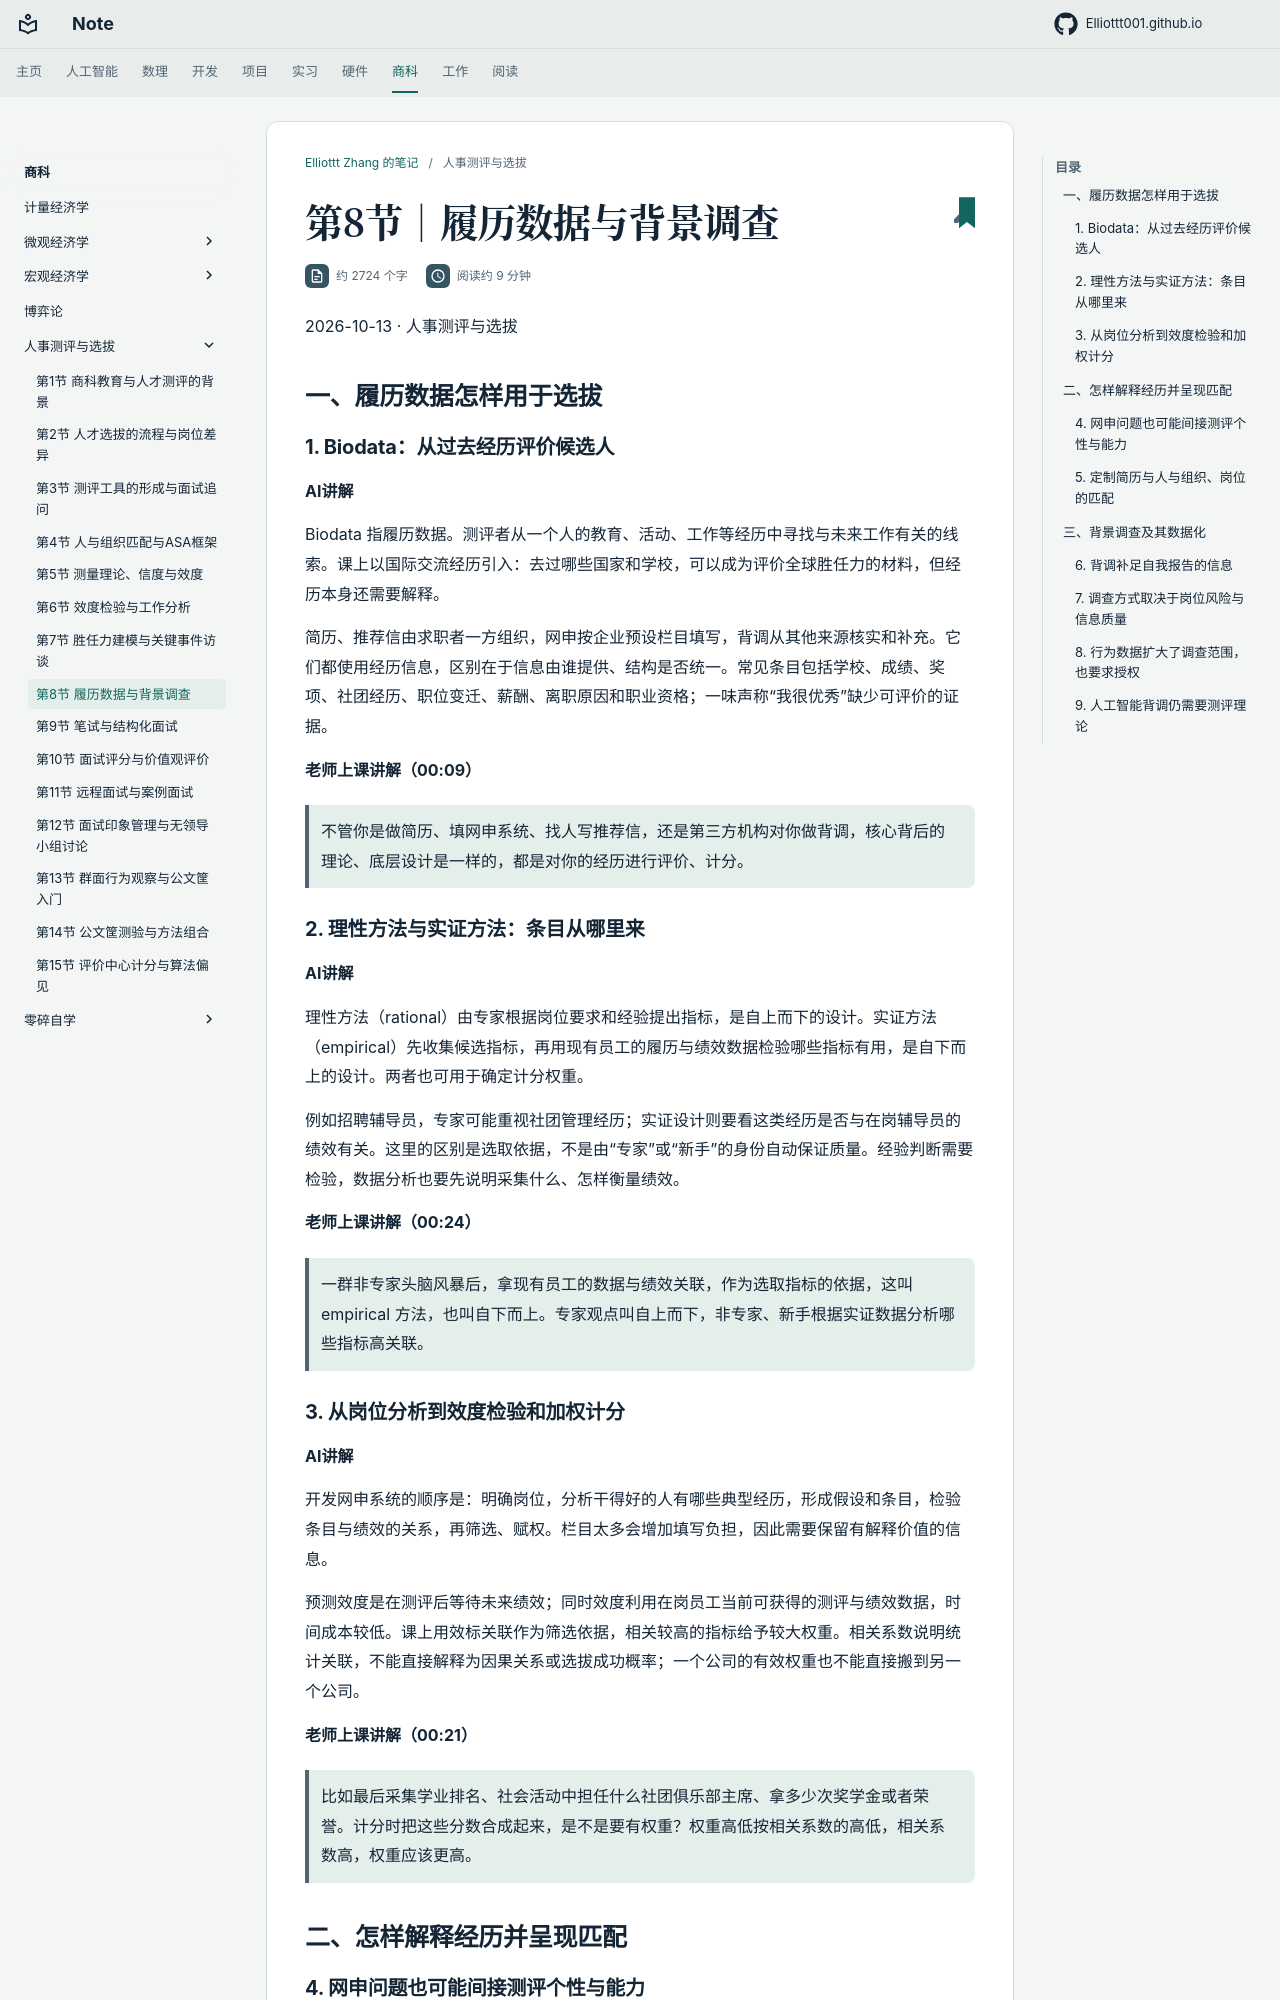

repository: Elliottt001/Elliottt001.github.io · page: FINANCE/personnel-assessment/2026-10-13/index.html · generator: mkdocs

# 第8节｜履历数据与背景调查

2026-10-13 · 人事测评与选拔

## 一、履历数据怎样用于选拔

### 1. Biodata：从过去经历评价候选人

**AI讲解**

Biodata 指履历数据。测评者从一个人的教育、活动、工作等经历中寻找与未来工作有关的线索。课上以国际交流经历引入：去过哪些国家和学校，可以成为评价全球胜任力的材料，但经历本身还需要解释。

简历、推荐信由求职者一方组织，网申按企业预设栏目填写，背调从其他来源核实和补充。它们都使用经历信息，区别在于信息由谁提供、结构是否统一。常见条目包括学校、成绩、奖项、社团经历、职位变迁、薪酬、离职原因和职业资格；一味声称“我很优秀”缺少可评价的证据。

**老师上课讲解（00:09）**

> 不管你是做简历、填网申系统、找人写推荐信，还是第三方机构对你做背调，核心背后的理论、底层设计是一样的，都是对你的经历进行评价、计分。

### 2. 理性方法与实证方法：条目从哪里来

**AI讲解**

理性方法（rational）由专家根据岗位要求和经验提出指标，是自上而下的设计。实证方法（empirical）先收集候选指标，再用现有员工的履历与绩效数据检验哪些指标有用，是自下而上的设计。两者也可用于确定计分权重。

例如招聘辅导员，专家可能重视社团管理经历；实证设计则要看这类经历是否与在岗辅导员的绩效有关。这里的区别是选取依据，不是由“专家”或“新手”的身份自动保证质量。经验判断需要检验，数据分析也要先说明采集什么、怎样衡量绩效。

**老师上课讲解（00:24）**

> 一群非专家头脑风暴后，拿现有员工的数据与绩效关联，作为选取指标的依据，这叫 empirical 方法，也叫自下而上。专家观点叫自上而下，非专家、新手根据实证数据分析哪些指标高关联。

### 3. 从岗位分析到效度检验和加权计分

**AI讲解**

开发网申系统的顺序是：明确岗位，分析干得好的人有哪些典型经历，形成假设和条目，检验条目与绩效的关系，再筛选、赋权。栏目太多会增加填写负担，因此需要保留有解释价值的信息。

预测效度是在测评后等待未来绩效；同时效度利用在岗员工当前可获得的测评与绩效数据，时间成本较低。课上用效标关联作为筛选依据，相关较高的指标给予较大权重。相关系数说明统计关联，不能直接解释为因果关系或选拔成功概率；一个公司的有效权重也不能直接搬到另一个公司。

**老师上课讲解（00:21）**

> 比如最后采集学业排名、社会活动中担任什么社团俱乐部主席、拿多少次奖学金或者荣誉。计分时把这些分数合成起来，是不是要有权重？权重高低按相关系数的高低，相关系数高，权重应该更高。

## 二、怎样解释经历并呈现匹配
